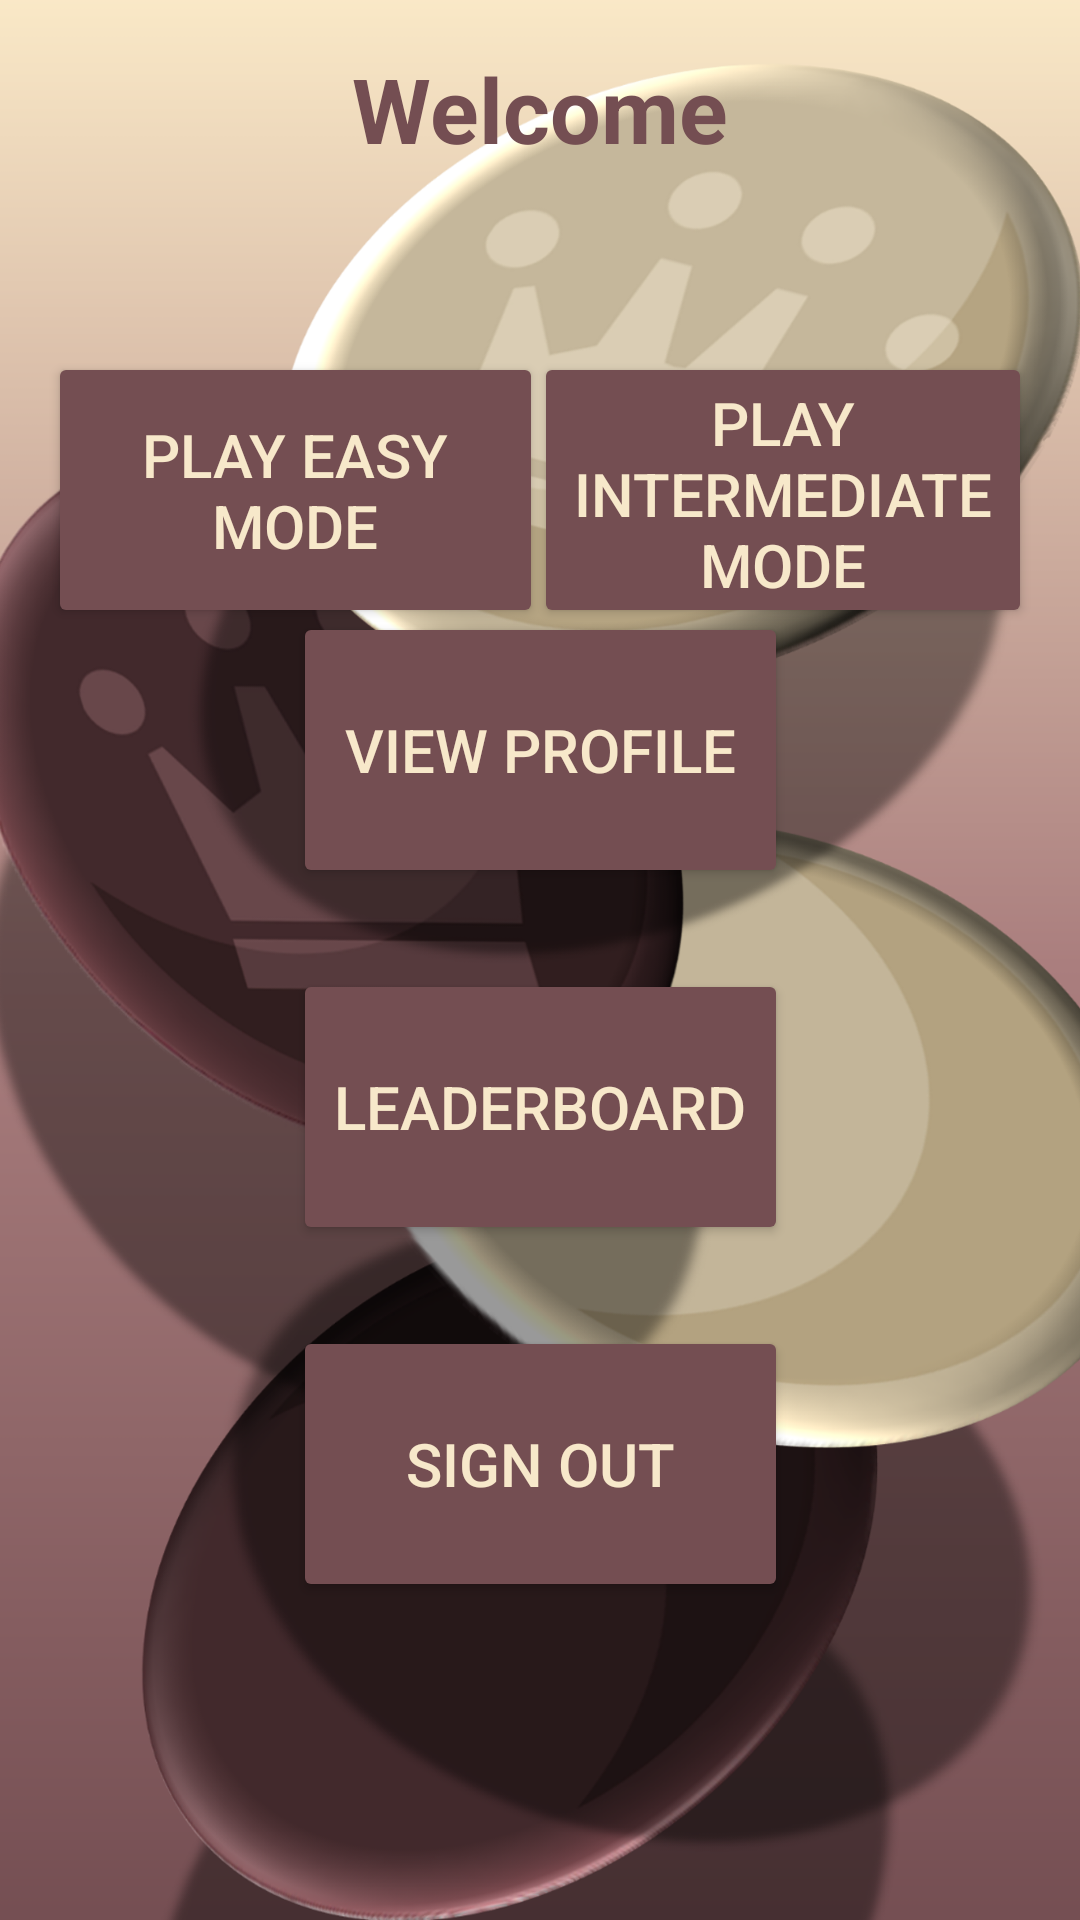

This screen was rendered from an Android layout file. Write that file and the resources it references.
<!-- AndroidManifest.xml: application theme Theme.CIS183_FinalProject -->
<!-- res/layout/activity_home_page.xml -->
<?xml version="1.0" encoding="utf-8"?>
<androidx.constraintlayout.widget.ConstraintLayout xmlns:android="http://schemas.android.com/apk/res/android"
    xmlns:app="http://schemas.android.com/apk/res-auto"
    xmlns:tools="http://schemas.android.com/tools"
    android:id="@+id/main"
    android:layout_width="match_parent"
    android:layout_height="match_parent"
    android:background="@drawable/homepage_background"
    tools:context=".HomePage">

    <TextView
        android:id="@+id/tv_v_home_welcome"
        android:layout_width="wrap_content"
        android:layout_height="wrap_content"
        android:layout_marginStart="135dp"
        android:layout_marginTop="16dp"
        android:layout_marginEnd="135dp"
        android:text="Welcome"
        android:textColor="#744E52"
        android:textSize="30sp"
        android:textStyle="bold"
        app:layout_constraintEnd_toEndOf="parent"
        app:layout_constraintStart_toStartOf="parent"
        app:layout_constraintTop_toTopOf="parent" />

    <Button
        android:id="@+id/btn_v_home_easyMode"
        android:layout_width="165dp"
        android:layout_height="92dp"
        android:layout_marginStart="16dp"
        android:layout_marginTop="104dp"
        android:layout_marginBottom="38dp"
        android:backgroundTint="#744E52"
        android:text="Play Easy Mode"
        android:textColor="#f7e8ca"
        android:textSize="20sp"
        app:layout_constraintBottom_toTopOf="@+id/btn_v_home_profile"
        app:layout_constraintStart_toStartOf="parent"
        app:layout_constraintTop_toBottomOf="@+id/tv_v_home_welcome" />

    <Button
        android:id="@+id/btn_v_home_profile"
        android:layout_width="165dp"
        android:layout_height="92dp"
        android:layout_marginStart="123dp"
        android:layout_marginEnd="123dp"
        android:layout_marginBottom="27dp"
        android:backgroundTint="#744E52"
        android:text="View Profile"
        android:textColor="#f7e8ca"
        android:textSize="20sp"
        app:layout_constraintBottom_toTopOf="@+id/btn_v_home_leaderboard"
        app:layout_constraintEnd_toEndOf="parent"
        app:layout_constraintStart_toStartOf="parent" />

    <Button
        android:id="@+id/btn_v_home_leaderboard"
        android:layout_width="165dp"
        android:layout_height="92dp"
        android:layout_marginStart="123dp"
        android:layout_marginEnd="123dp"
        android:layout_marginBottom="27dp"
        android:backgroundTint="#744E52"
        android:text="Leaderboard"
        android:textColor="#f7e8ca"
        android:textSize="20sp"
        app:layout_constraintBottom_toTopOf="@+id/btn_v_home_signOut"
        app:layout_constraintEnd_toEndOf="parent"
        app:layout_constraintStart_toStartOf="parent" />

    <Button
        android:id="@+id/btn_v_home_signOut"
        android:layout_width="165dp"
        android:layout_height="92dp"
        android:layout_marginStart="123dp"
        android:layout_marginEnd="123dp"
        android:layout_marginBottom="106dp"
        android:backgroundTint="#744E52"
        android:text="Sign Out"
        android:textColor="#f7e8ca"
        android:textSize="20sp"
        app:layout_constraintBottom_toBottomOf="parent"
        app:layout_constraintEnd_toEndOf="parent"
        app:layout_constraintStart_toStartOf="parent" />

    <Button
        android:id="@+id/btn_v_home_intermediateMode"
        android:layout_width="166dp"
        android:layout_height="92dp"
        android:layout_marginTop="104dp"
        android:layout_marginEnd="16dp"
        android:layout_marginBottom="38dp"
        android:backgroundTint="#744E52"
        android:text="Play Intermediate Mode"
        android:textColor="#f7e8ca"
        android:textSize="20sp"
        app:layout_constraintBottom_toTopOf="@+id/btn_v_home_profile"
        app:layout_constraintEnd_toEndOf="parent"
        app:layout_constraintTop_toBottomOf="@+id/tv_v_home_welcome" />
</androidx.constraintlayout.widget.ConstraintLayout>
<!-- resources referenced by this layout -->
<resources>
  <!-- drawable homepage_background: png bitmap (drawable, 788478 bytes) -->
  <style name="Theme.CIS183_FinalProject" parent="Base.Theme.CIS183_FinalProject" />
  <style name="Base.Theme.CIS183_FinalProject" parent="Theme.Material3.DayNight.NoActionBar">
          
          
      </style>
</resources>
